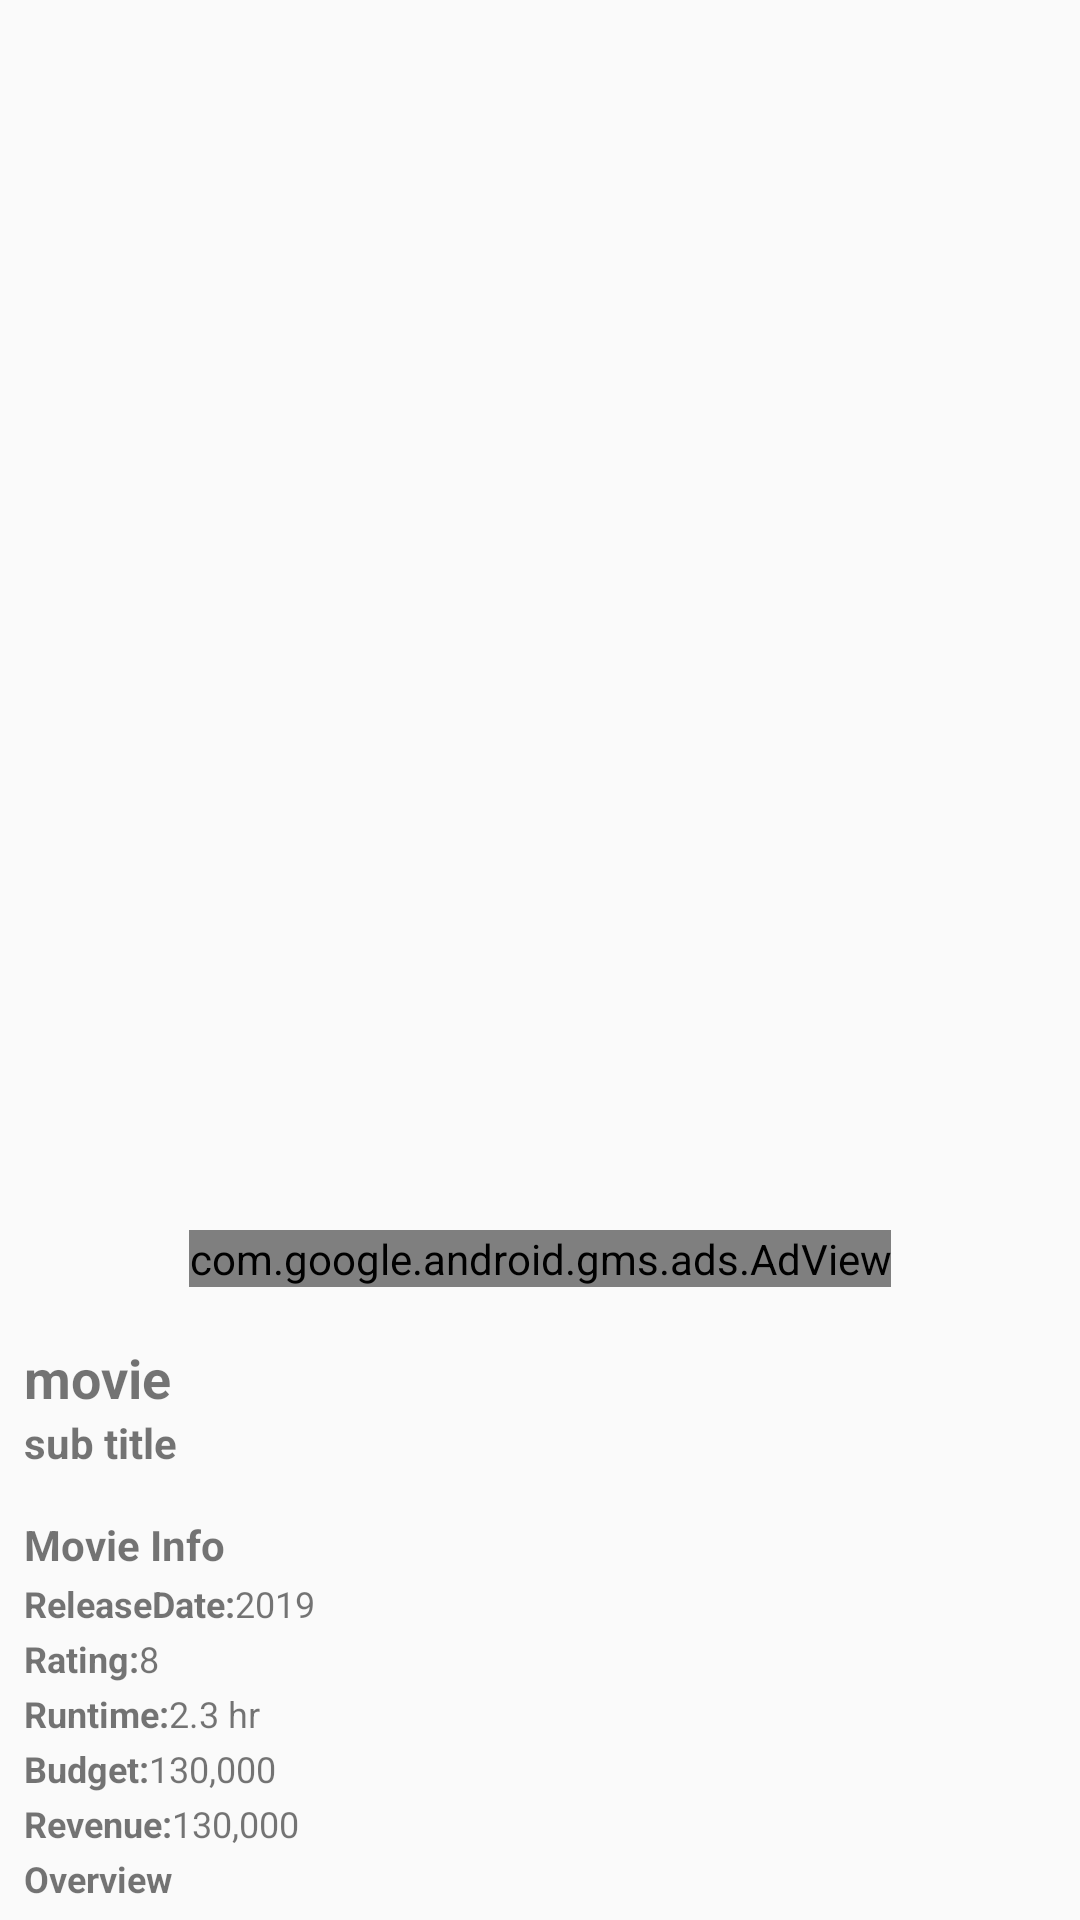

Here is an Android app screen rendered from its layout file. Give the layout XML and the strings, colors and styles it references.
<!-- AndroidManifest.xml: application theme AppTheme -->
<!-- res/layout/fragment_movie_detail.xml -->
<?xml version="1.0" encoding="utf-8"?>
<androidx.coordinatorlayout.widget.CoordinatorLayout xmlns:android="http://schemas.android.com/apk/res/android"
    xmlns:tools="http://schemas.android.com/tools"
    android:layout_width="match_parent"
    android:layout_height="match_parent"
    xmlns:app="http://schemas.android.com/apk/res-auto"
    tools:context=".fragments.MovieDetailFragment">

    <androidx.appcompat.widget.Toolbar
        android:id="@+id/toolbar"
        android:layout_width="match_parent"
        android:elevation="7dp"
        style="@style/ToolBarStyle"
        android:background="@android:color/transparent"
        app:titleTextColor="@color/textColor"
        android:layout_height="?android:actionBarSize"/>
    <androidx.core.widget.NestedScrollView
        android:layout_width="match_parent"
        android:layout_below="@+id/toolbar"
        app:layout_behavior="@string/appbar_scrolling_view_behavior"
        android:layout_height="match_parent">
        <RelativeLayout
            android:layout_width="match_parent"
            android:layout_height="match_parent">

            <ProgressBar
                android:id="@+id/progress_bar"
                android:layout_centerInParent="true"
                android:layout_width="wrap_content"
                android:layout_height="match_parent"
                android:layout_gravity="center"
                android:visibility="gone"/>

            <TextView
                android:id="@+id/txt_error"
                android:layout_width="match_parent"
                android:layout_height="match_parent"
                android:gravity="center"
                android:layout_centerInParent="true"
                android:text="Connection Problem!!"
                android:visibility="gone"/>

            <LinearLayout
                android:layout_width="match_parent"
                android:layout_height="match_parent"
                android:orientation="vertical"
                android:id="@+id/linearLayout">


                <ImageView
                    android:id="@+id/iv_movie_poster"
                    android:layout_width="match_parent"
                    android:layout_height="400dp"
                    android:layout_gravity="center"
                    android:scaleType="matrix"
                    android:src="@drawable/poster_placeholder"/>
                <RelativeLayout
                    android:layout_width="match_parent"
                    android:padding="10dp"
                    android:layout_height="wrap_content">
                    <com.google.android.gms.ads.AdView xmlns:ads="http://schemas.android.com/apk/res-auto"
                        android:id="@+id/rowAdItem"
                        android:layout_width="wrap_content"
                        android:layout_height="wrap_content"
                        ads:adSize="LARGE_BANNER"
                        android:layout_centerHorizontal="true"
                        ads:adUnitId="ca-app-pub-3940256099942544/6300978111"/>

                </RelativeLayout>

                <LinearLayout
                    android:layout_width="match_parent"
                    android:layout_height="match_parent"
                    android:orientation="vertical"
                    android:layout_margin="8dp">

                    <TextView
                        android:id="@+id/movie_title"
                        android:layout_width="wrap_content"
                        android:layout_height="wrap_content"
                        android:text="movie"
                        android:textStyle="bold"
                        android:textSize="18sp"/>

                    <TextView
                        android:id="@+id/movie_tagline"
                        android:layout_width="wrap_content"
                        android:layout_height="wrap_content"
                        android:text="@string/sub_title"
                        android:textSize="14sp"
                        android:textStyle="bold"/>

                    <TextView
                        android:layout_width="wrap_content"
                        android:layout_height="wrap_content"
                        android:text="@string/movie_info"
                        android:layout_marginTop="15dp"
                        android:textSize="14sp"
                        android:textStyle="bold"/>

                    <LinearLayout
                        android:layout_width="match_parent"
                        android:layout_height="match_parent"
                        android:orientation="horizontal">

                        <TextView
                            android:layout_width="wrap_content"
                            android:layout_height="wrap_content"
                            android:layout_marginTop="2dp"
                            android:text="@string/releasedate"
                            android:textSize="12sp"
                            android:textStyle="bold"/>

                        <TextView
                            android:id="@+id/movie_release_date"
                            android:layout_width="wrap_content"
                            android:layout_height="wrap_content"
                            android:layout_marginTop="2dp"
                            android:text="2019"
                            android:textSize="12sp"/>

                    </LinearLayout>

                    <LinearLayout
                        android:layout_width="match_parent"
                        android:layout_height="match_parent"
                        android:orientation="horizontal">

                        <TextView
                            android:layout_width="wrap_content"
                            android:layout_height="wrap_content"
                            android:layout_marginTop="2dp"
                            android:text="@string/rating"
                            android:textSize="12sp"
                            android:textStyle="bold"/>

                        <TextView
                            android:id="@+id/movie_rating"
                            android:layout_width="wrap_content"
                            android:layout_height="wrap_content"
                            android:layout_marginTop="2dp"
                            android:text="8"
                            android:textSize="12sp"/>

                    </LinearLayout>

                    <LinearLayout
                        android:layout_width="match_parent"
                        android:layout_height="match_parent"
                        android:orientation="horizontal">

                        <TextView
                            android:layout_width="wrap_content"
                            android:layout_height="wrap_content"
                            android:layout_marginTop="2dp"
                            android:text="@string/runtime"
                            android:textSize="12sp"
                            android:textStyle="bold"/>

                        <TextView
                            android:id="@+id/movie_runtime"
                            android:layout_width="wrap_content"
                            android:layout_height="wrap_content"
                            android:layout_marginTop="2dp"
                            android:text="2.3 hr"
                            android:textSize="12sp"/>

                    </LinearLayout>

                    <LinearLayout
                        android:layout_width="match_parent"
                        android:layout_height="match_parent"
                        android:orientation="horizontal">

                        <TextView
                            android:layout_width="wrap_content"
                            android:layout_height="wrap_content"
                            android:layout_marginTop="2dp"
                            android:text="@string/budget"
                            android:textSize="12sp"
                            android:textStyle="bold"/>

                        <TextView
                            android:id="@+id/movie_budget"
                            android:layout_width="wrap_content"
                            android:layout_height="wrap_content"
                            android:layout_marginTop="2dp"
                            android:text="130,000"
                            android:textSize="12sp"/>

                    </LinearLayout>

                    <LinearLayout
                        android:layout_width="match_parent"
                        android:layout_height="match_parent"
                        android:orientation="horizontal">

                        <TextView
                            android:layout_width="wrap_content"
                            android:layout_height="wrap_content"
                            android:layout_marginTop="2dp"
                            android:text="@string/revenue"
                            android:textSize="12sp"
                            android:textStyle="bold"/>

                        <TextView
                            android:id="@+id/movie_revenue"
                            android:layout_width="wrap_content"
                            android:layout_height="wrap_content"
                            android:layout_marginTop="2dp"
                            android:text="130,000"
                            android:textSize="12sp"/>

                    </LinearLayout>





                    <TextView
                        android:layout_width="wrap_content"
                        android:layout_height="wrap_content"
                        android:layout_marginTop="2dp"
                        android:text="@string/overview"
                        android:textSize="12sp"
                        android:textStyle="bold"/>
                    <TextView
                        android:id="@+id/movie_overview"
                        android:layout_width="wrap_content"
                        android:layout_height="wrap_content"
                        android:layout_marginTop="2dp"
                        android:text="overview ........."
                        android:textSize="12sp"/>

                </LinearLayout>



            </LinearLayout>
        </RelativeLayout>

    </androidx.core.widget.NestedScrollView>


</androidx.coordinatorlayout.widget.CoordinatorLayout>
<!-- resources referenced by this layout -->
<resources>
  <color name="textColor">#ffff</color>
  <string name="budget">Budget:</string>
  <string name="movie_info">Movie Info</string>
  <string name="overview">Overview</string>
  <string name="rating">Rating:</string>
  <string name="releasedate">ReleaseDate:</string>
  <string name="revenue">Revenue:</string>
  <string name="runtime">Runtime:</string>
  <string name="sub_title">sub title</string>
  <style name="ToolBarStyle" parent="ThemeOverlay.AppCompat.Light">
          <item name="titleTextColor">@android:color/white</item>
          <item name="android:textColorPrimary">@android:color/white</item>
          <item name="android:textColorSecondary">@android:color/white</item>
          <item name="actionMenuTextColor">@android:color/white</item>
      </style>
  <style name="AppTheme" parent="Theme.AppCompat.Light.DarkActionBar">
          
          <item name="colorPrimary">@color/colorPrimary</item>
          <item name="android:textColorSecondary">@android:color/white</item>
          <item name="colorPrimaryDark">@color/colorPrimaryDark</item>
          <item name="colorAccent">@color/colorAccent</item>
          <item name="windowNoTitle">true</item>
          <item name="actionMenuTextColor">@android:color/white</item>
          <item name="windowActionBar">false</item>
          <item name="android:textColorPrimary">@android:color/black</item>
      </style>
  <color name="colorPrimary">#6200EE</color>
  <color name="colorPrimaryDark">#3700B3</color>
  <color name="colorAccent">#4CAF50</color>
</resources>
